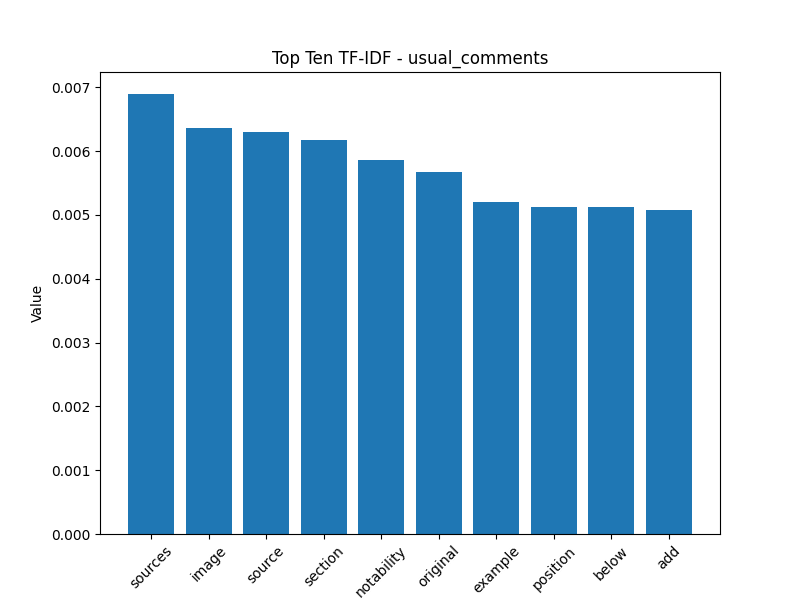

Data behind this chart, as committed beside it:
Token, Value
sources, 0.006893
image, 0.006362
source, 0.006295
section, 0.006178
notability, 0.005852
original, 0.00567
example, 0.0052
position, 0.005118
below, 0.005118
add, 0.005072
